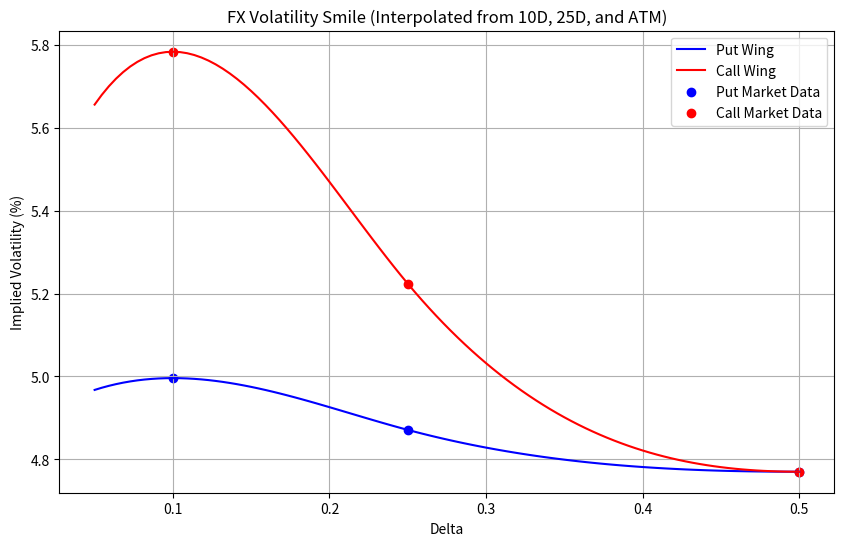

Write Python code to recreate this figure.
import numpy as np
from scipy.interpolate import CubicSpline
import matplotlib.pyplot as plt

# Bloomberg input data (10D, 25D, and ATM)
deltas_put = [0.10, 0.25]  # 10D and 25D puts
vols_put = [4.996, 4.871]  # In percentage

deltas_call = [0.10, 0.25]  # 10D and 25D calls
vols_call = [5.784, 5.224]  # In percentage

# ATM point
atm_delta = 0.50
atm_vol = 4.770  # In percentage

# Print input data for verification
print("Put Deltas:", deltas_put)
print("Put Vols:", vols_put)
print("Call Deltas:", deltas_call)
print("Call Vols:", vols_call)
print("ATM Delta:", atm_delta)
print("ATM Vol:", atm_vol)

# Create cubic spline interpolators with clamped boundary conditions
# For puts: Use 10D, 25D, and ATM
cs_put = CubicSpline(deltas_put + [atm_delta], vols_put + [atm_vol], bc_type=((1, 0), (1, 0)))

# For calls: Use 10D, 25D, and ATM (in increasing order)
# Reverse the order of deltas_call and vols_call to ensure increasing order
cs_call = CubicSpline([0.10, 0.25, 0.50], [5.784, 5.224, 4.770], bc_type=((1, 0), (1, 0)))

# Print cubic spline results for verification
print("Cubic Spline for Puts:", cs_put)
print("Cubic Spline for Calls:", cs_call)

# Interpolate 15D and 35D points
delta_15 = 0.15
delta_35 = 0.35

vol_15_put = cs_put(delta_15)
vol_35_put = cs_put(delta_35)

vol_15_call = cs_call(delta_15)
vol_35_call = cs_call(delta_35)

# Extrapolate 5D points
delta_5 = 0.05
vol_5_put = cs_put(delta_5)
vol_5_call = cs_call(delta_5)

# Print results
print(f"5D Put Volatility: {vol_5_put:.3f}%")
print(f"15D Put Volatility: {vol_15_put:.3f}%")
print(f"35D Put Volatility: {vol_35_put:.3f}%")
print(f"5D Call Volatility: {vol_5_call:.3f}%")
print(f"15D Call Volatility: {vol_15_call:.3f}%")
print(f"35D Call Volatility: {vol_35_call:.3f}%")

# Plot the smile
deltas_plot = np.linspace(0.05, 0.50, 100)
vols_put_plot = cs_put(deltas_plot)
vols_call_plot = cs_call(deltas_plot)

plt.figure(figsize=(10, 6))
plt.plot(deltas_plot, vols_put_plot, label='Put Wing', color='blue')
plt.plot(deltas_plot, vols_call_plot, label='Call Wing', color='red')
plt.scatter(deltas_put + [atm_delta], vols_put + [atm_vol], color='blue', label='Put Market Data')
plt.scatter([0.10, 0.25, 0.50], [5.784, 5.224, 4.770], color='red', label='Call Market Data')
plt.title('FX Volatility Smile (Interpolated from 10D, 25D, and ATM)')
plt.xlabel('Delta')
plt.ylabel('Implied Volatility (%)')
plt.legend()
plt.grid(True)
plt.show()